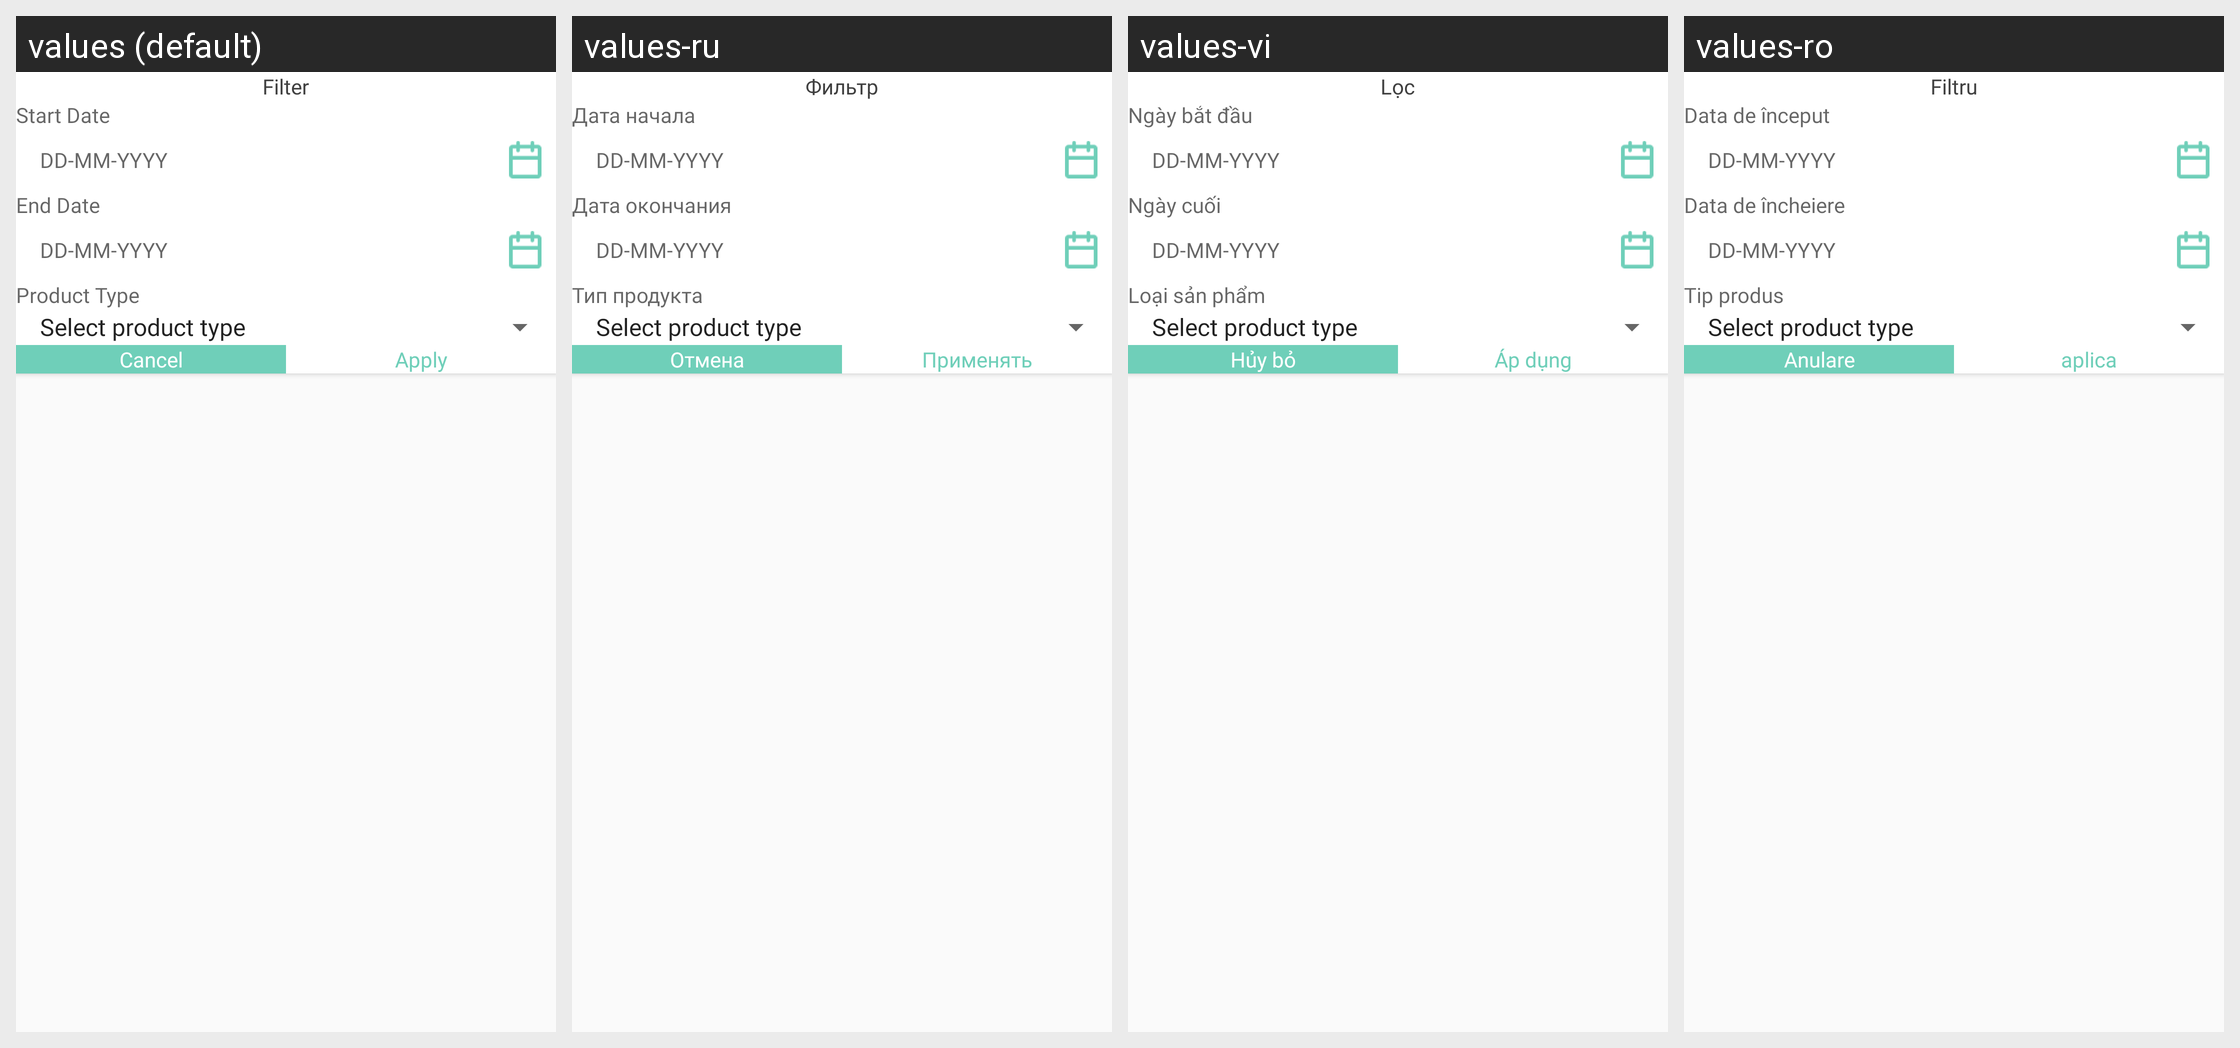

The same Android screen rendered under several of its app's locales, left to right. List the strings drawn on it with the default value and each locale's translation.
Android screen res/layout/vendor_filter.xml rendered under 4 locales, left to right: values (default), values-ru, values-vi, values-ro. Device: Nexus 5 (rendered at 1080×1920; each locale shown at half size, 540×960, under a caption strip naming it); theme Theme.CallisDairy.
Other locales in the repository, not shown: values-bn, values-de, values-enm, values-es, values-fr, values-hi, values-in, values-it, values-kn, values-nl, values-phi, values-pl, values-pt, values-ta, values-tr, values-zh.
Strings drawn on this screen, with the default value and each locale's value (text and hints the layout hard-codes, and strings that could not be matched under every locale, appear in the picture but are not listed):

filter
  values: Filter
  values-ru: Фильтр
  values-vi: Lọc
  values-ro: Filtru

start_date
  values: Start Date
  values-ru: Дата начала
  values-vi: Ngày bắt đầu
  values-ro: Data de început

end_date
  values: End Date
  values-ru: Дата окончания
  values-vi: Ngày cuối
  values-ro: Data de încheiere

filter_type
  values: Product Type
  values-ru: Тип продукта
  values-vi: Loại sản phẩm
  values-ro: Tip produs

cancel
  values: Cancel
  values-ru: Отмена
  values-vi: Hủy bỏ
  values-ro: Anulare

apply
  values: Apply
  values-ru: Применять
  values-vi: Áp dụng
  values-ro: aplica
